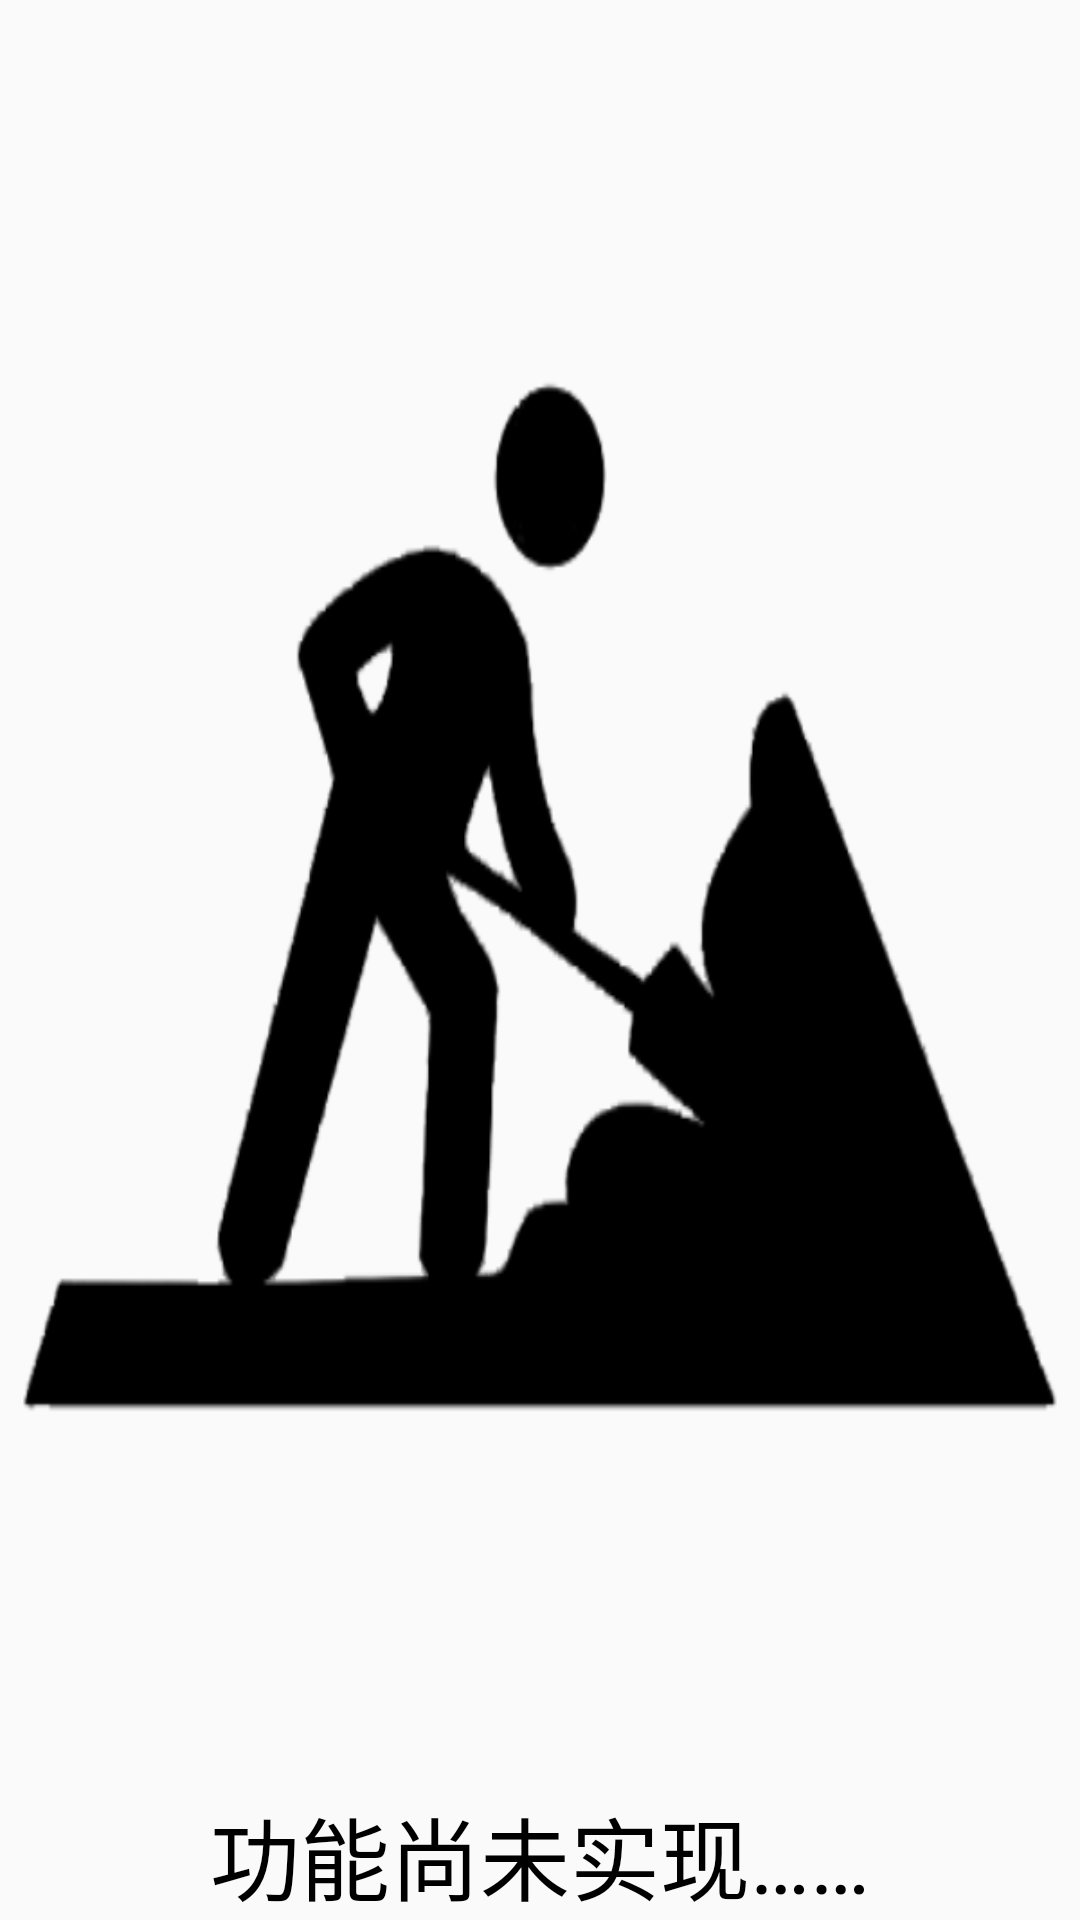

The Android layout XML behind this screen, and the referenced resources:
<!-- AndroidManifest.xml: application theme AppTheme -->
<!-- res/layout/view_construction.xml -->
<?xml version="1.0" encoding="utf-8"?>
<LinearLayout xmlns:android="http://schemas.android.com/apk/res/android"
    android:orientation="vertical" android:layout_width="match_parent"
    android:layout_height="match_parent">
    <ImageView
        android:layout_width="match_parent"
        android:layout_height="0dp"
        android:layout_weight="10"
        android:background="@drawable/ic_construction_big"/>
    <TextView
        android:layout_width="match_parent"
        android:layout_height="wrap_content"
        android:textSize="30sp"
        android:textColor="@color/colorBlack"
        android:gravity="center"
        android:text="@string/construction"/>
</LinearLayout>
<!-- resources referenced by this layout -->
<resources>
  <color name="colorBlack">#000000</color>
  <!-- drawable ic_construction_big: png bitmap (drawable-hdpi, 5731 bytes) -->
  <string name="construction">功能尚未实现……</string>
  <style name="AppTheme" parent="Theme.AppCompat.Light.DarkActionBar">
          
          <item name="colorPrimary">@color/colorPrimary</item>
          <item name="colorPrimaryDark">@color/colorPrimaryDark</item>
          <item name="colorAccent">@color/colorAccent</item>
      </style>
  <color name="colorPrimary">#3F51B5</color>
  <color name="colorPrimaryDark">#303F9F</color>
  <color name="colorAccent">#FF4081</color>
</resources>
